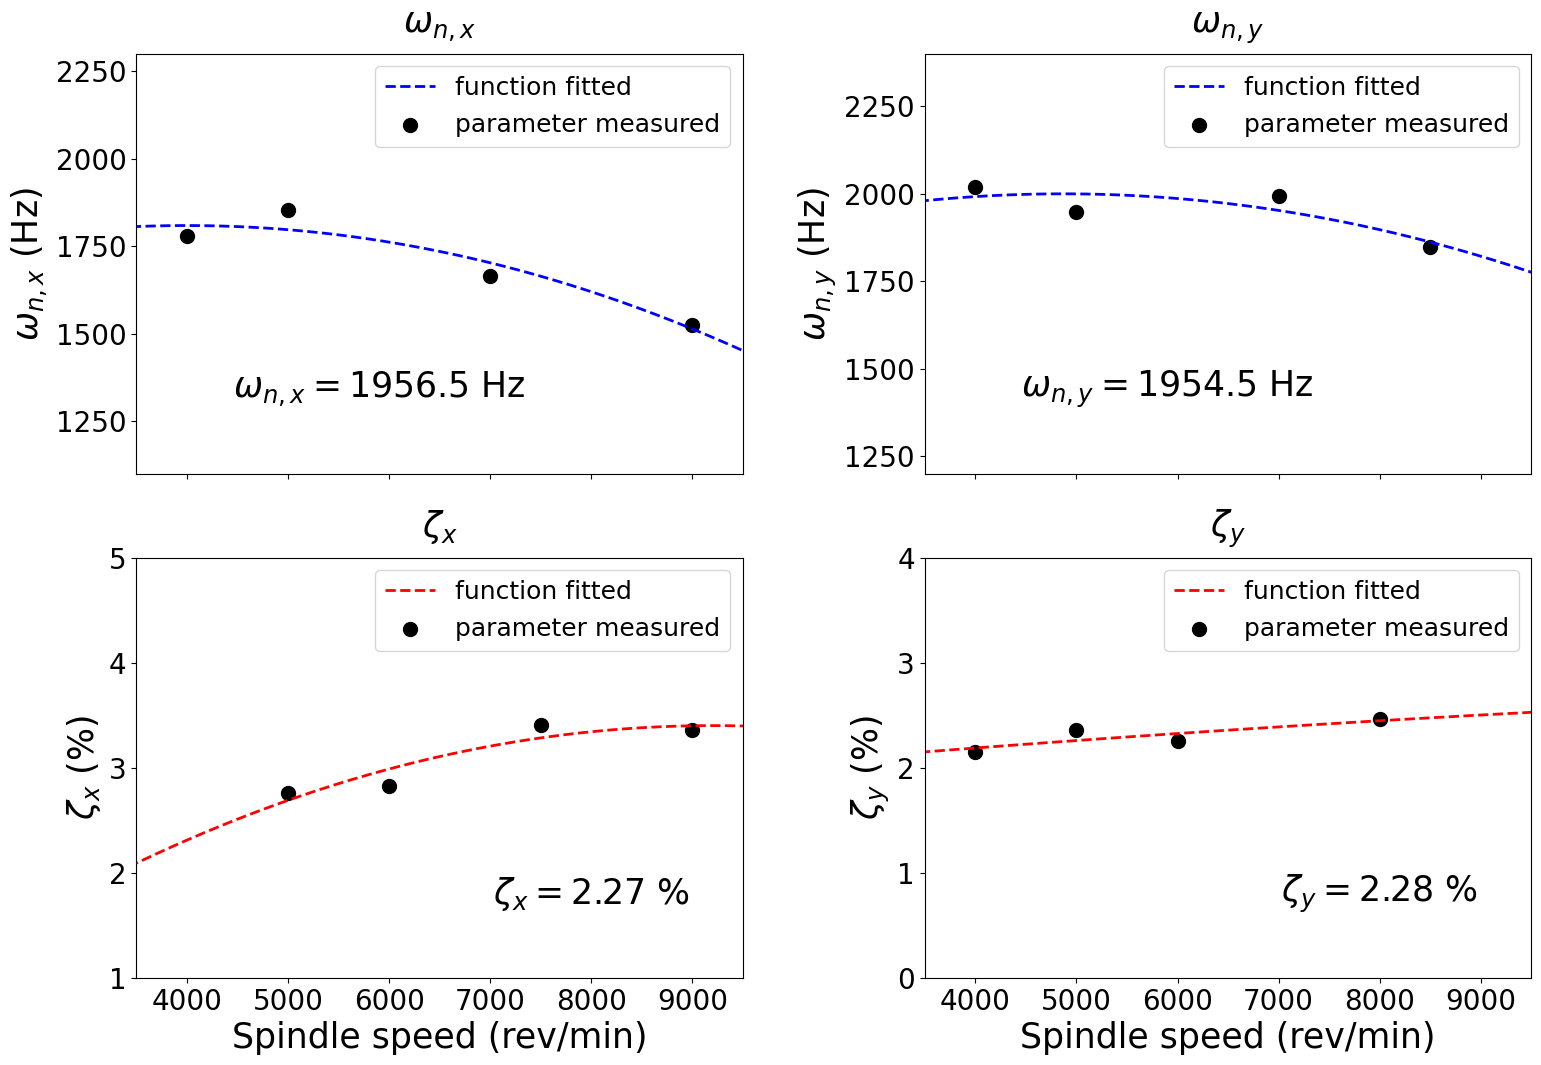

This figure's Python source: (Note: this script raises an exception after producing the figure.)
import matplotlib.pyplot as plt
import numpy as np

plt.rcParams['font.family'] = 'sans-serif'
plt.rcParams['font.sans-serif'] = ['Calibri']

plt.rcParams['font.weight'] = 'normal'  # light normal heavy bold

'''------------------------------OMA data-----------------------------'''
ss = np.linspace(2000, 10000, 100)

ss_wnx = np.array([4000, 5000, 7000, 9000])
wnx = np.array([1779.2, 1853.2, 1665.3, 1524.9])

ss_wny = np.array([4000, 5000, 7000, 8500])
wny = np.array([2018.9, 1947.2, 1992.9, 1846.4])

ss_zetax = np.array([5000, 6000, 7500, 9000])
zetax = np.array([0.0276, 0.0283, 0.0341, 0.0336]) * 100

ss_zetay = np.array([4000, 5000, 6000, 8000])
zetay = np.array([0.0215, 0.0236, 0.0225, 0.0246]) * 100


def quadratic_function(x, coeff):
    return coeff[0] * x ** 2 + coeff[1] * x + coeff[2]


'''------------------------------quadratic fitting-----------------------------'''
'wnx'
coefficients_wnx = np.polyfit(ss_wnx, wnx, 2)
fitting_wnx = quadratic_function(ss, coefficients_wnx)

'wny'
coefficients_wny = np.polyfit(ss_wny, wny, 2)
fitting_wny = quadratic_function(ss, coefficients_wny)

'zetax'
coefficients_zetax = np.polyfit(ss_zetax, zetax, 2)
fitting_zetax = quadratic_function(ss, coefficients_zetax)

'zetay'
coefficients_zetay = np.polyfit(ss_zetay, zetay, 2)
fitting_zetay = quadratic_function(ss, coefficients_zetay)

'''------------------------------trend plotting-----------------------------'''

fig, ((ax1, ax2), (ax3, ax4)) = plt.subplots(2, 2, sharex=True, figsize=(18, 12))

datasize = 100
linewidth = 2

fontsize_axis = 25
fontsize_title = 25
fontsize_legend = 18
fontsize_tick = 20

fontsize_text = 25

ax1.plot(ss, fitting_wnx, color='b', linewidth=linewidth, linestyle='--', label='function fitted')
ax1.scatter(ss_wnx, wnx, s=datasize, color='k', label='parameter measured')
ax1.set_title(r'$\omega_{n,x}$', pad=15, fontsize=fontsize_title)
ax1.set_ylabel(r'$\omega_{n,x}$ (Hz)', fontsize=fontsize_axis)
ax1.set_xlim([3500, 9500])
ax1.set_xticks([4000, 5000, 6000, 7000, 8000, 9000])
ax1.set_ylim([1100, 2300])
ax1.set_yticks([1250, 1500, 1750, 2000, 2250])
ax1.legend(loc='upper right', fontsize=fontsize_legend)
ax1.tick_params(axis='x', labelsize=fontsize_tick)
ax1.tick_params(axis='y', labelsize=fontsize_tick)

formula = r'$\omega_{n,x} = 1956.5$ Hz'
ax1.text(0.4, 0.2, formula, transform=ax1.transAxes, horizontalalignment='center', verticalalignment='center',
         fontsize=fontsize_text, color='black')

ax2.plot(ss, fitting_wny, color='b', linewidth=linewidth, linestyle='--', label='function fitted')
ax2.scatter(ss_wny, wny, s=datasize, color='k', label='parameter measured')
ax2.set_title(r'$\omega_{n,y}$', pad=15, fontsize=fontsize_title)
ax2.set_ylabel(r'$\omega_{n,y}$ (Hz)', fontsize=fontsize_axis)
ax2.set_xlim([3500, 9500])
ax2.set_xticks([4000, 5000, 6000, 7000, 8000, 9000])
ax2.set_ylim([1200, 2400])
ax2.set_yticks([1250, 1500, 1750, 2000, 2250])
ax2.legend(loc='upper right', fontsize=fontsize_legend)
ax2.tick_params(axis='x', labelsize=fontsize_tick)
ax2.tick_params(axis='y', labelsize=fontsize_tick)

formula = r'$\omega_{n,y} = 1954.5$ Hz'
ax2.text(0.4, 0.2, formula, transform=ax2.transAxes, horizontalalignment='center', verticalalignment='center',
         fontsize=fontsize_text, color='black')

ax3.plot(ss, fitting_zetax, color='r', linewidth=linewidth, linestyle='--', label='function fitted')
ax3.scatter(ss_zetax, zetax, s=datasize, color='k', label='parameter measured')
ax3.set_title(r'$\zeta_{x}$', pad=15, fontsize=fontsize_title)
ax3.set_xlabel('Spindle speed (rev/min)', fontsize=fontsize_axis)
ax3.set_ylabel(r'$\zeta_{x}$ (%)', fontsize=fontsize_axis)
ax3.set_xlim([3500, 9500])
ax3.set_xticks([4000, 5000, 6000, 7000, 8000, 9000])
ax3.set_ylim([1, 5])
ax3.set_yticks([1, 2, 3, 4, 5])
ax3.legend(loc='upper right', fontsize=fontsize_legend)
ax3.tick_params(axis='x', labelsize=fontsize_tick)
ax3.tick_params(axis='y', labelsize=fontsize_tick)

formula = r'$\zeta_{x} = 2.27$ %'
ax3.text(0.75, 0.2, formula, transform=ax3.transAxes, horizontalalignment='center', verticalalignment='center',
         fontsize=fontsize_text, color='black')

ax4.plot(ss, fitting_zetay, color='r', linewidth=linewidth, linestyle='--', label='function fitted')
ax4.scatter(ss_zetay, zetay, s=datasize, color='k', label='parameter measured')
ax4.set_title(r'$\zeta_{y}$', pad=15, fontsize=fontsize_title)
ax4.set_xlabel('Spindle speed (rev/min)', fontsize=fontsize_axis)
ax4.set_ylabel(r'$\zeta_{y}$ (%)', fontsize=fontsize_axis)
ax4.set_xlim([3500, 9500])
ax4.set_xticks([4000, 5000, 6000, 7000, 8000, 9000])
ax4.set_ylim([0, 4])
ax4.set_yticks([0, 1, 2, 3, 4])
ax4.legend(loc='upper right', fontsize=fontsize_legend)
ax4.tick_params(axis='x', labelsize=fontsize_tick)
ax4.tick_params(axis='y', labelsize=fontsize_tick)

formula = r'$\zeta_{y} = 2.28$ %'
ax4.text(0.75, 0.2, formula, transform=ax4.transAxes, horizontalalignment='center', verticalalignment='center',
         fontsize=fontsize_text, color='black')

plt.subplots_adjust(wspace=0.3, hspace=0.2)

plt.savefig('../Figures//Fig5_OMA_trend.png', dpi=300, bbox_inches='tight')
plt.show()
